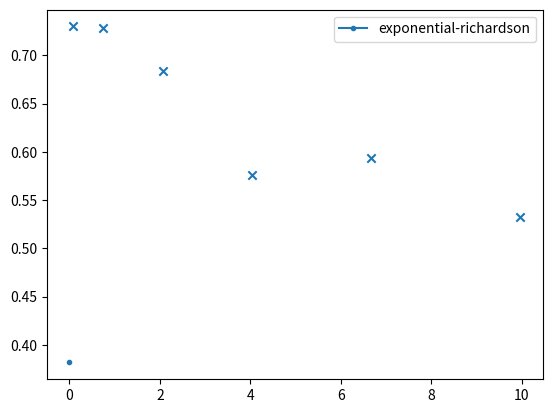

The matplotlib source for this figure:
# Module: Exponential-Richardson extrapolation
# Author: oanikienko
# Date: 31/12/2023

## == Libraries == ##

import numpy as np
import scipy
import math
import matplotlib.pyplot as plt

## == Functions == ##

def exponential_richardson_extrapolation(fault_rates, noisy_expectation_values):
        
    fault_rates = np.array(fault_rates)
    noisy_expectation_values = np.array(noisy_expectation_values)
    
    mitigated_value = 0
    A = 0
    
    for i in range(len(fault_rates)):
        gamma_i = 1
        for k in range(len(fault_rates)):
            if k != i:
                gamma_i *= fault_rates[k]/(fault_rates[k]-fault_rates[i])
        
        alpha_i = gamma_i * np.exp(fault_rates[i])
        
        A += alpha_i

        mitigated_value += alpha_i*noisy_expectation_values[i]
    
    return mitigated_value/A


## == Tests == ##

if __name__ == "__main__":

    fault_rates = [0.08239080811833915, 0.7415172730650523, 2.0597702029584792, 4.037149597798618, 6.673655457585467, 9.969287782319052]

    noisy_expectation_values = [0.73, 0.728, 0.684, 0.576, 0.594, 0.532]
    
    noiseless_expectation_value = exponential_richardson_extrapolation(fault_rates, noisy_expectation_values)

    plt.scatter(fault_rates, noisy_expectation_values, marker="x")

    plt.plot(0, noiseless_expectation_value, marker=".", label="exponential-richardson")

    plt.legend()
    plt.show()

